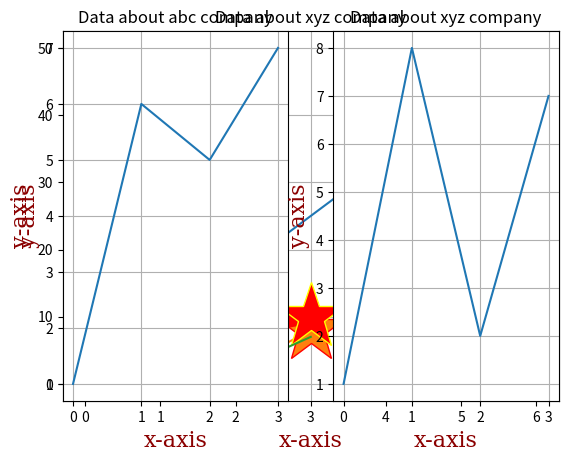

The script that saved this image:
import matplotlib.pyplot as plt
import numpy as np

xpts=np.array([0,6])
ypts=np.array([0,50])
plt.plot(xpts,ypts)
plt.show()
# ------------------------------------
# multiple line with style and single line
import matplotlib.pyplot as plt
import numpy as np
xpts=np.array([1,3,2,8])
ypts=np.array([6,1,8,10])
plt.plot(xpts,marker='*',ms=50,linestyle='dashed',mec='red')
plt.plot(ypts,marker='*',ms=50,mec='yellow',color='red',linewidth=10)
plt.show()

# Data about any company by grid graph

import matplotlib.pyplot as plt
import numpy as np
font = {'family': 'serif',
        'color':  'darkred',
        'weight': 'normal',
        'size': 16,
        }

x1=np.array([0,1,2,3])
y1=np.array([1,8,2,7])
plt.plot(x1,y1)
plt.title('Data about xyz company')
plt.xlabel('x-axis',fontdict=font)
plt.ylabel('y-axis',fontdict=font)
plt.grid()
plt.show()

# ------------------Plotted graph-----------------------------

import matplotlib.pyplot as plt
import numpy as np
font = {'family': 'serif',
        'color':  'darkred',
        'weight': 'normal',
        'size': 16,
        }

x1=np.array([0,1,2,3])
y1=np.array([1,6,5,7])
plt.subplot(1,2,1)
plt.plot(x1,y1)
x2=np.array([0,1,2,3])
y2=np.array([1,8,2,7])
plt.title('Data about abc company')
plt.xlabel('x-axis',fontdict=font)
plt.ylabel('y-axis',fontdict=font)
plt.grid()
plt.subplot(1,2,2)
plt.title('Data about xyz company')
plt.xlabel('x-axis',fontdict=font)
plt.ylabel('y-axis',fontdict=font)
plt.grid()
plt.plot(x2,y2)
plt.show()